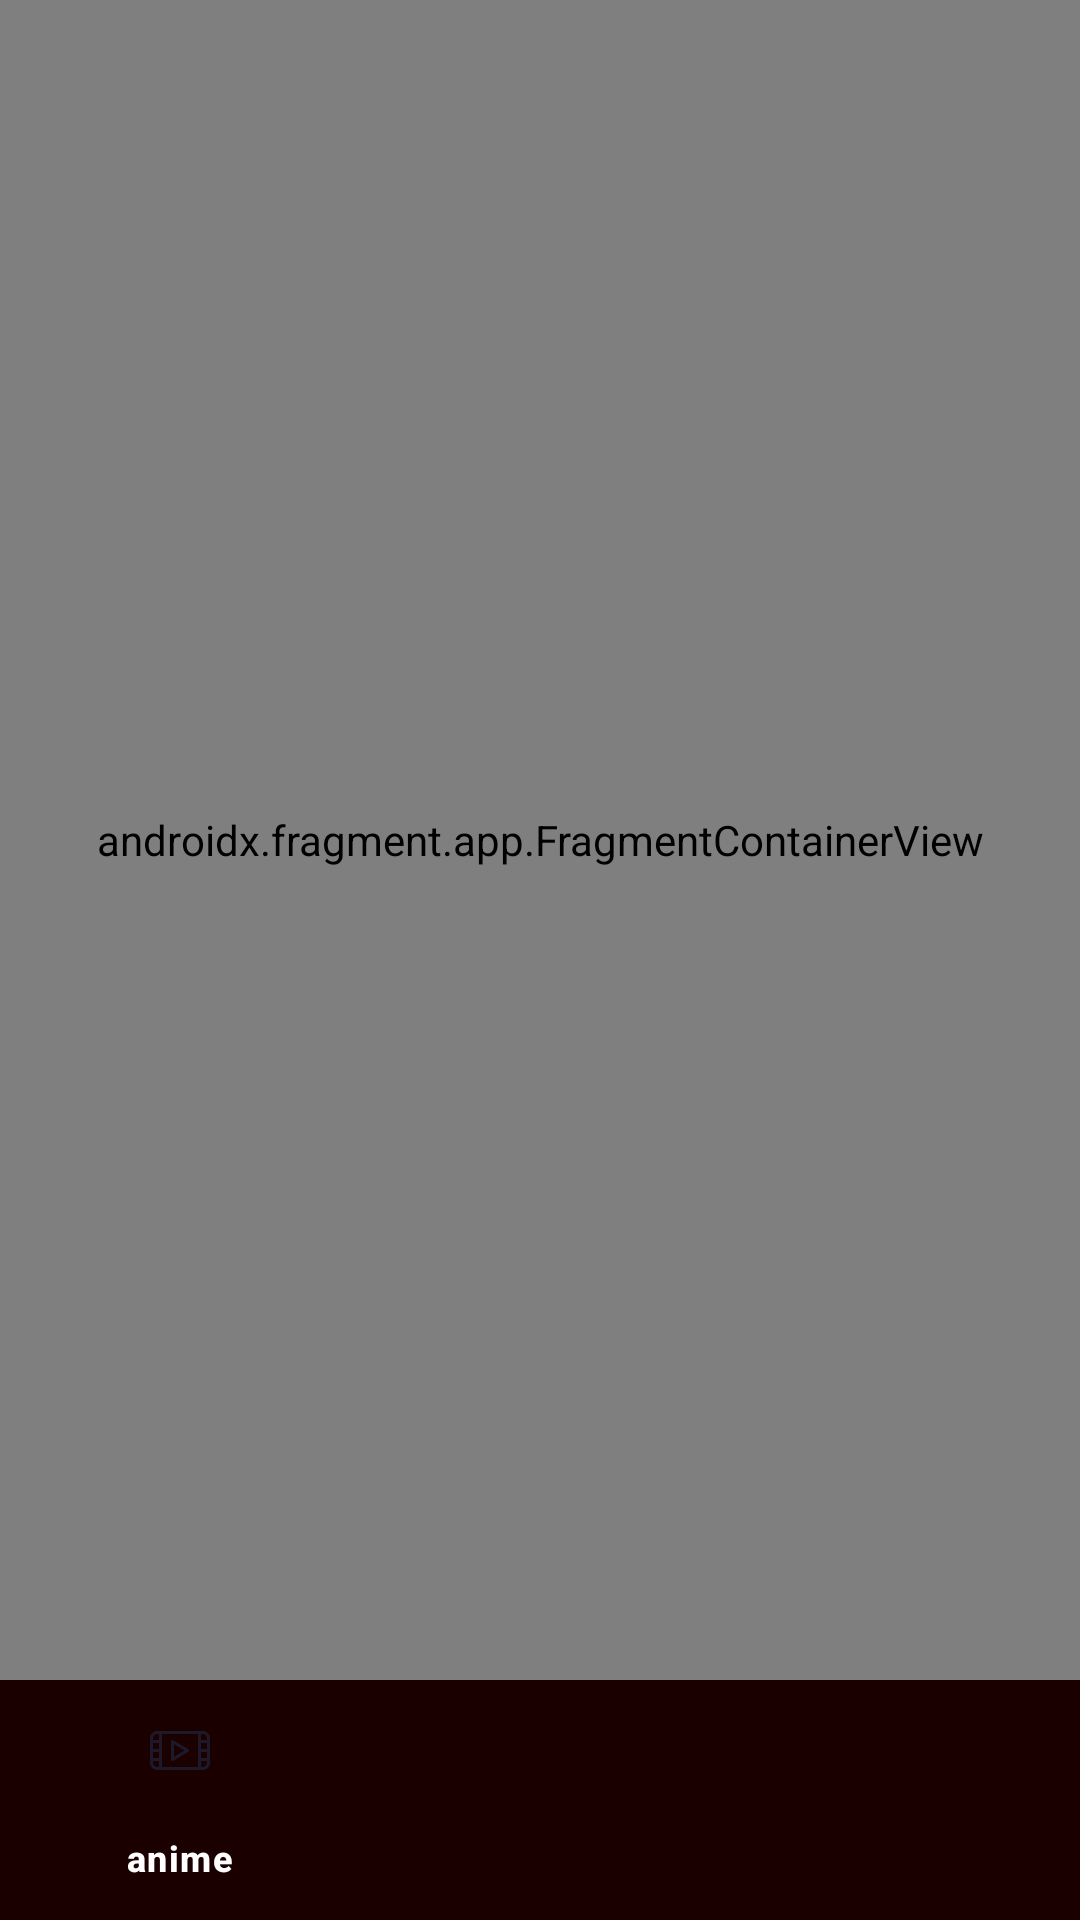

Write the Android layout XML for this screen, with the resource values it uses.
<!-- AndroidManifest.xml: application theme Theme.AnimeWatcher -->
<!-- res/layout/main_activity.xml -->
<?xml version="1.0" encoding="utf-8"?>
<androidx.constraintlayout.widget.ConstraintLayout xmlns:android="http://schemas.android.com/apk/res/android"
    xmlns:app="http://schemas.android.com/apk/res-auto"
    android:id="@+id/container"
    android:layout_width="match_parent"
    android:layout_height="match_parent">

    <androidx.fragment.app.FragmentContainerView
        app:layout_constraintTop_toTopOf="parent"
        app:layout_constraintBottom_toTopOf="@id/bottom_navigation"
        android:id="@+id/nav_host_fragment"
        android:name="androidx.navigation.fragment.NavHostFragment"
        android:layout_width="match_parent"
        android:layout_height="0dp"
        app:defaultNavHost="true"
        app:navGraph="@navigation/main_graph" />
    <com.google.android.material.bottomnavigation.BottomNavigationView
        android:id="@+id/bottom_navigation"
        android:layout_width="match_parent"
        app:labelVisibilityMode="selected"
        app:backgroundTint="@color/main"
        app:itemRippleColor="@color/white"
        app:itemActiveIndicatorStyle="@color/red"
        app:itemTextColor="@color/white"
        app:layout_constraintBottom_toBottomOf="parent"
        android:layout_height="wrap_content"
        app:menu="@menu/bottom_navigation_menu" />
</androidx.constraintlayout.widget.ConstraintLayout>
<!-- resources referenced by this layout -->
<resources>
  <color name="main">#1B0000</color>
  <color name="red">#F10000</color>
  <color name="white">#FFFFFFFF</color>
  <style name="Theme.AnimeWatcher" parent="Theme.Material3.DayNight.NoActionBar">
          
          <item name="colorPrimary">@color/purple_500</item>
          <item name="colorPrimaryVariant">@color/main</item>
          <item name="colorOnPrimary">@color/white</item>
          
          <item name="colorSecondary">@color/teal_200</item>
          <item name="colorSecondaryVariant">@color/teal_700</item>
          <item name="colorOnSecondary">@color/black</item>
          
          <item name="android:statusBarColor">?attr/colorPrimaryVariant</item>
          
      </style>
  <color name="purple_500">#FF6200EE</color>
  <color name="teal_200">#FF03DAC5</color>
  <color name="teal_700">#FF018786</color>
  <color name="black">#FF000000</color>
</resources>
